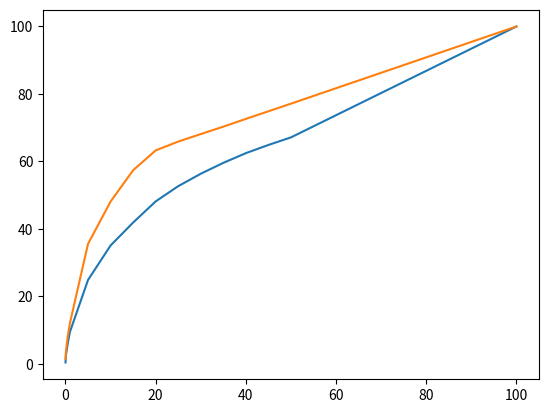

Generate this figure with matplotlib: (Note: this script raises an exception after producing the figure.)
import matplotlib.pyplot as plt

# Top 'x'% of ranks.
x = [0.01,0.1,0.5,1,5,10,15,20,25,30,35,40,45,50,100]
y_baseline = [0.36317100166,2.55949086884,5.98367459878,9.48049252905,24.8236026563,35.0546485888,41.851134477,48.1218871057,52.645960155,56.3295517432,59.5565855008,62.437742114,64.8623408965,67.1105423354,100.0]
#y_30_cnn = [1.23478140564, 3.36192584394, 7.61275594909, 11.130326508, 34.1346153846, 48.6649142225, 56.841449917, 62.0711123409, 65.6613171002, 68.3487825125, 70.3237410072, 72.5926950747, 74.8547315993, 77.1098505811, 100.0]
y_30 = [1.37313226342, 3.6317100166, 8.10390149419, 12.1126175982, 35.5285002767, 48.0803818484, 57.3602656336, 63.247094632, 65.8619258439, 68.0997509685, 70.2891532928, 72.5926950747, 74.8547315993, 77.1098505811, 100.0]
y_50 = [1.38350857775, 3.54869950194, 8.06931377975, 12.6279745434, 35.8121195351, 44.9847814056, 48.8101826231, 51.6083287216, 54.5448256779, 57.1631156613, 59.8644161594, 62.9842280022, 66.0590758163, 69.2930271168, 100.0]
y_80 = [1.71900940786, 3.91878804649, 8.44631986718, 13.12257886, 34.8436635307, 42.6881571666, 45.8702268954, 48.7790536801, 51.7605146652, 54.5863309353, 57.4882401771, 60.9331765357, 64.180962922, 67.3457387936, 100.0]
y_100 = [1.79510237963, 3.8807415606, 8.73685666851, 13.2367183177, 34.4320697288, 41.3288599889, 44.4140841173, 47.5615661317, 50.3493359159, 53.1820697288, 56.218871057, 59.8194521306, 63.1087437742, 66.5640564471, 100.0]
y_200 = [1.89540675152, 4.5275318207, 9.58079690094, 14.3331488655, 33.584670725, 38.5410902048, 41.5433038185, 44.7219147759, 47.727587161, 50.8508577753, 54.1574432761, 57.7511068069, 61.2064194798, 64.7551189817, 100.0]
y_400 = [2.03029883785, 4.76618705036, 10.476618705, 14.5925567239, 25.591449917, 29.1297731046, 32.8859988932, 36.3655229662, 39.8692584394, 43.5251798561, 47.9039845047, 51.4838129496, 55.3438018816, 59.9612617598, 100.0]
y_500 = [2.23782512452, 4.93220807969, 10.4800774765, 14.3331488655, 24.937742114, 28.479524073, 32.2565024903, 35.7118151633, 39.2190094079, 43.0201992252, 47.4059214167, 51.0964305479, 55.0601826231, 59.791781959, 100.0]
y_1000 = [2.42208474378, 5.38111357535, 10.7097000117, 14.4041087895, 26.1643515817, 29.5202521303, 33.3197151862, 36.7514882689, 40.4225516517, 44.0994513832, 48.1206956928, 51.645850356, 55.8480214778, 60.3595190849, 100.0]
y_2000 = [2.38655229662, 5.41297731046, 11.0023519646, 14.8623408965, 24.719839513, 28.2028223575, 32.0213060321, 35.4593248478, 39.0599059214, 42.9544825678, 47.3125345877, 50.9857498616, 54.9840896514, 59.5254565578, 100.0]

plt.plot(x,y_baseline,label='baseline')
plt.plot(x,y_30, label='num = 30')
plt.plot(x,y_30_cnn, label= 'cnn-num = 30')
#plt.plot(x,y_50, label='num = 50')
#plt.plot(x,y_80, label='num = 80')
#plt.plot(x,y_100, label='num = 100')
#plt.plot(x,y_200, label='num = 200')
#plt.plot(x,y_400, label = 'num = 400')
#plt.plot(x,y_500, label = 'num = 500')
#plt.plot(x,y_1000, label = 'num = 1000')
#plt.plot(x,y_2000, label = 'num = 2000')

plt.legend(bbox_to_anchor=(0., 1.02, 1., .102), loc=3,
           ncol=5, mode="expand", borderaxespad=0.)
plt.show()
